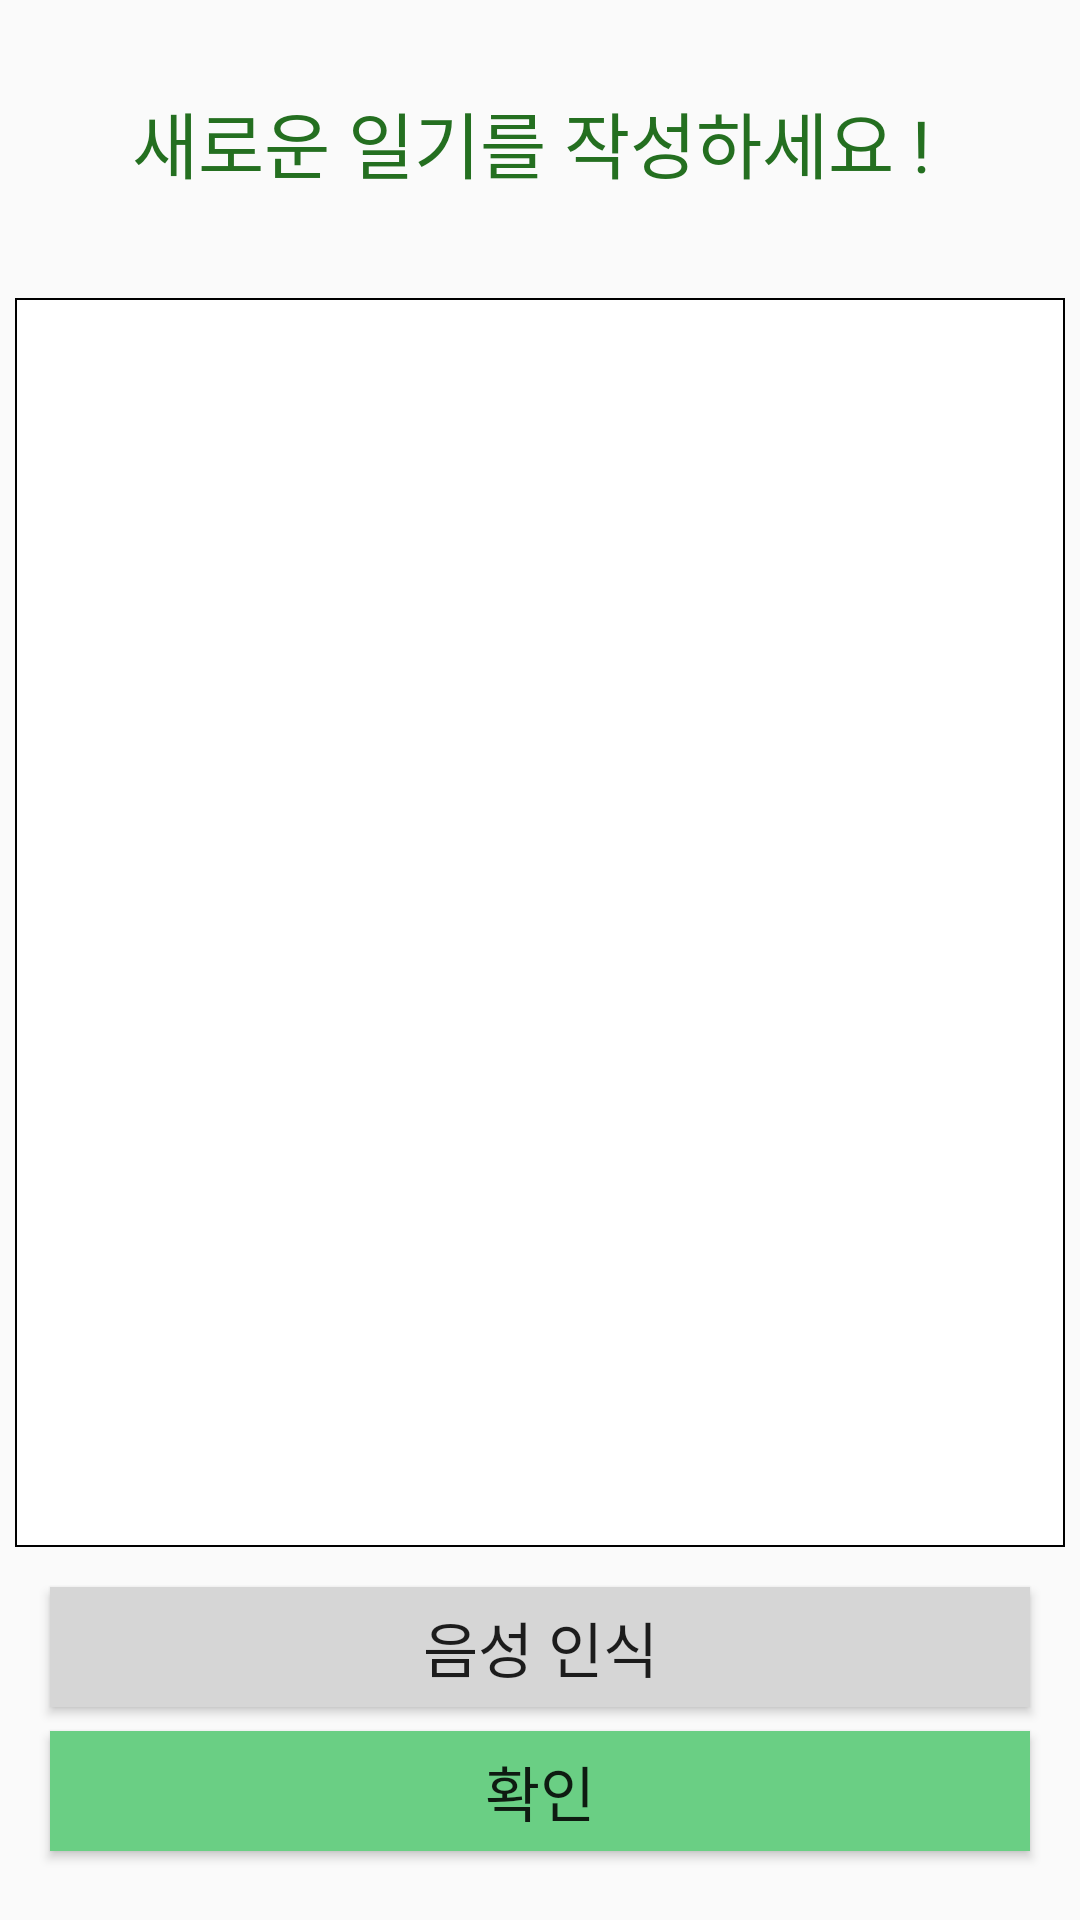

The Android layout XML behind this screen, and the referenced resources:
<!-- AndroidManifest.xml: application theme AppTheme -->
<!-- res/layout/activity_newdiary.xml -->
<?xml version="1.0" encoding="utf-8"?>
<android.support.constraint.ConstraintLayout xmlns:android="http://schemas.android.com/apk/res/android"
    xmlns:app="http://schemas.android.com/apk/res-auto"
    xmlns:tools="http://schemas.android.com/tools"
    android:layout_width="match_parent"
    android:layout_height="match_parent"
    tools:context=".NewdiaryActivity">

    <LinearLayout
        android:layout_width="match_parent"
        android:layout_height="match_parent"
        android:orientation="vertical">

        <LinearLayout
            android:layout_width="match_parent"
            android:layout_height="wrap_content"
            android:layout_weight="1">

            <TextView
                android:layout_width="match_parent"
                android:layout_height="match_parent"
                android:text="새로운 일기를 작성하세요 ! "
                android:textAlignment="center"
                android:gravity="center"
                android:textSize="24sp"
                android:textColor="@color/textcolor"/>


        </LinearLayout>

        <LinearLayout
            android:layout_width="match_parent"
            android:layout_height="0dp"
            android:layout_margin="5dp"
            android:layout_weight="7"
            android:orientation="vertical">

            <EditText
                android:id="@+id/contentinput"
                android:layout_width="match_parent"
                android:layout_height="match_parent"
                android:background="@drawable/edittext_edge"
                android:gravity="top"
                android:padding="5dp" />

        </LinearLayout>

        <RelativeLayout
            android:layout_width="match_parent"
            android:layout_height="0dp"
            android:layout_weight="2"
            android:orientation="vertical">

            <Button
                android:id="@+id/RecognizeButton"
                android:layout_width="match_parent"
                android:layout_height="40dp"
                android:text="음성 인식"
                android:textAlignment="center"
                android:textSize="20sp"
                android:layout_marginLeft="50px"
                android:layout_marginRight="50px"
                android:background="#d6d6d6"
                android:layout_marginTop="25px"
                android:layout_marginBottom="12px"/>

            <Button
                android:id="@+id/DoneButton"
                android:layout_width="match_parent"
                android:layout_height="40dp"
                android:text="확인"
                android:textAlignment="center"
                android:layout_below="@+id/RecognizeButton"
                android:textSize="20sp"
                android:layout_marginLeft="50px"
                android:layout_marginRight="50px"
                android:background="@color/green_button_color"
                android:layout_marginTop="12px"/>

        </RelativeLayout>

    </LinearLayout>

</android.support.constraint.ConstraintLayout>
<!-- resources referenced by this layout -->
<resources>
  <color name="green_button_color">#6acf84</color>
  <color name="textcolor">#246F20</color>
  <!-- drawable edittext_edge (drawable) -->
  <?xml version="1.0" encoding="utf-8"?>
  <shape xmlns:android="http://schemas.android.com/apk/res/android"
      android:padding="10dp"
      android:shape="rectangle" >
  
      <solid android:color="#FFFFFFFF" />
  
      <stroke
          android:width="2px"
          android:color="#FF000000" />
  
  </shape>
  <style name="AppTheme" parent="Theme.AppCompat.Light.DarkActionBar">
          
          <item name="colorPrimary">@color/colorPrimary</item>
          <item name="colorPrimaryDark">@color/colorPrimaryDark</item>
          <item name="windowNoTitle">true</item>
          <item name="colorAccent">@color/app_blue</item>
          <item name="colorControlNormal">@color/app_blue</item>
  
          <item name="android:statusBarColor">#FFFFFF</item>
          <item name="android:windowLightStatusBar">true</item>
      </style>
  <color name="colorPrimary">#3F51B5</color>
  <color name="colorPrimaryDark">#303F9F</color>
  <color name="app_blue">#3075b6</color>
</resources>
